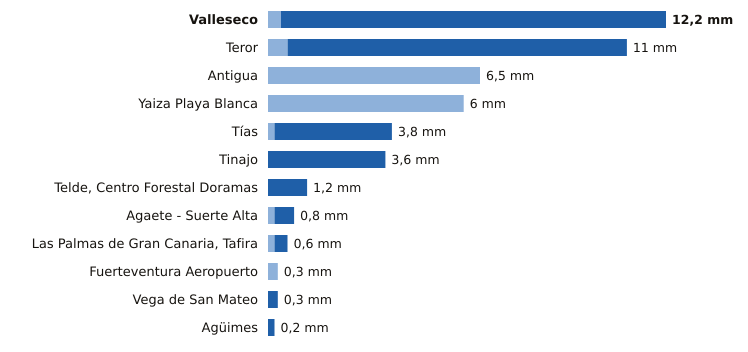

The table this chart was drawn from, first rows:
estacion, provincia, indicativo, mm_6_dias_anteriores, mm_hoy, mm_7_dias, horas_de_hoy
Valleseco, Las Palmas, C665T, 0.4, 11.8, 12.2, 15
Teror, Las Palmas, C656V, 0.6, 10.4, 11.0, 15
Antigua, Las Palmas, C248E, 6.5, 0.0, 6.5, 17
Yaiza Playa Blanca, Las Palmas, C019V, 6.0, 0.0, 6.0, 15
Tías, Las Palmas, C018J, 0.2, 3.6, 3.8, 15
Tinajo, Las Palmas, C048W, 0.0, 3.6, 3.6, 15
Telde, Centro Forestal Doramas, Las Palmas, C648N, 0.0, 1.2, 1.2, 16
Agaete - Suerte Alta, Las Palmas, C668V, 0.2, 0.6, 0.8, 15
Las Palmas de Gran Canaria, Tafira, Las Palmas, C658X, 0.2, 0.4, 0.6, 17
Fuerteventura Aeropuerto, Las Palmas, C249I, 0.3, 0.0, 0.3, 16
Vega de San Mateo, Las Palmas, C611E, 0.0, 0.3, 0.3, 17
Agüimes, Las Palmas, C648C, 0.0, 0.2, 0.2, 15
